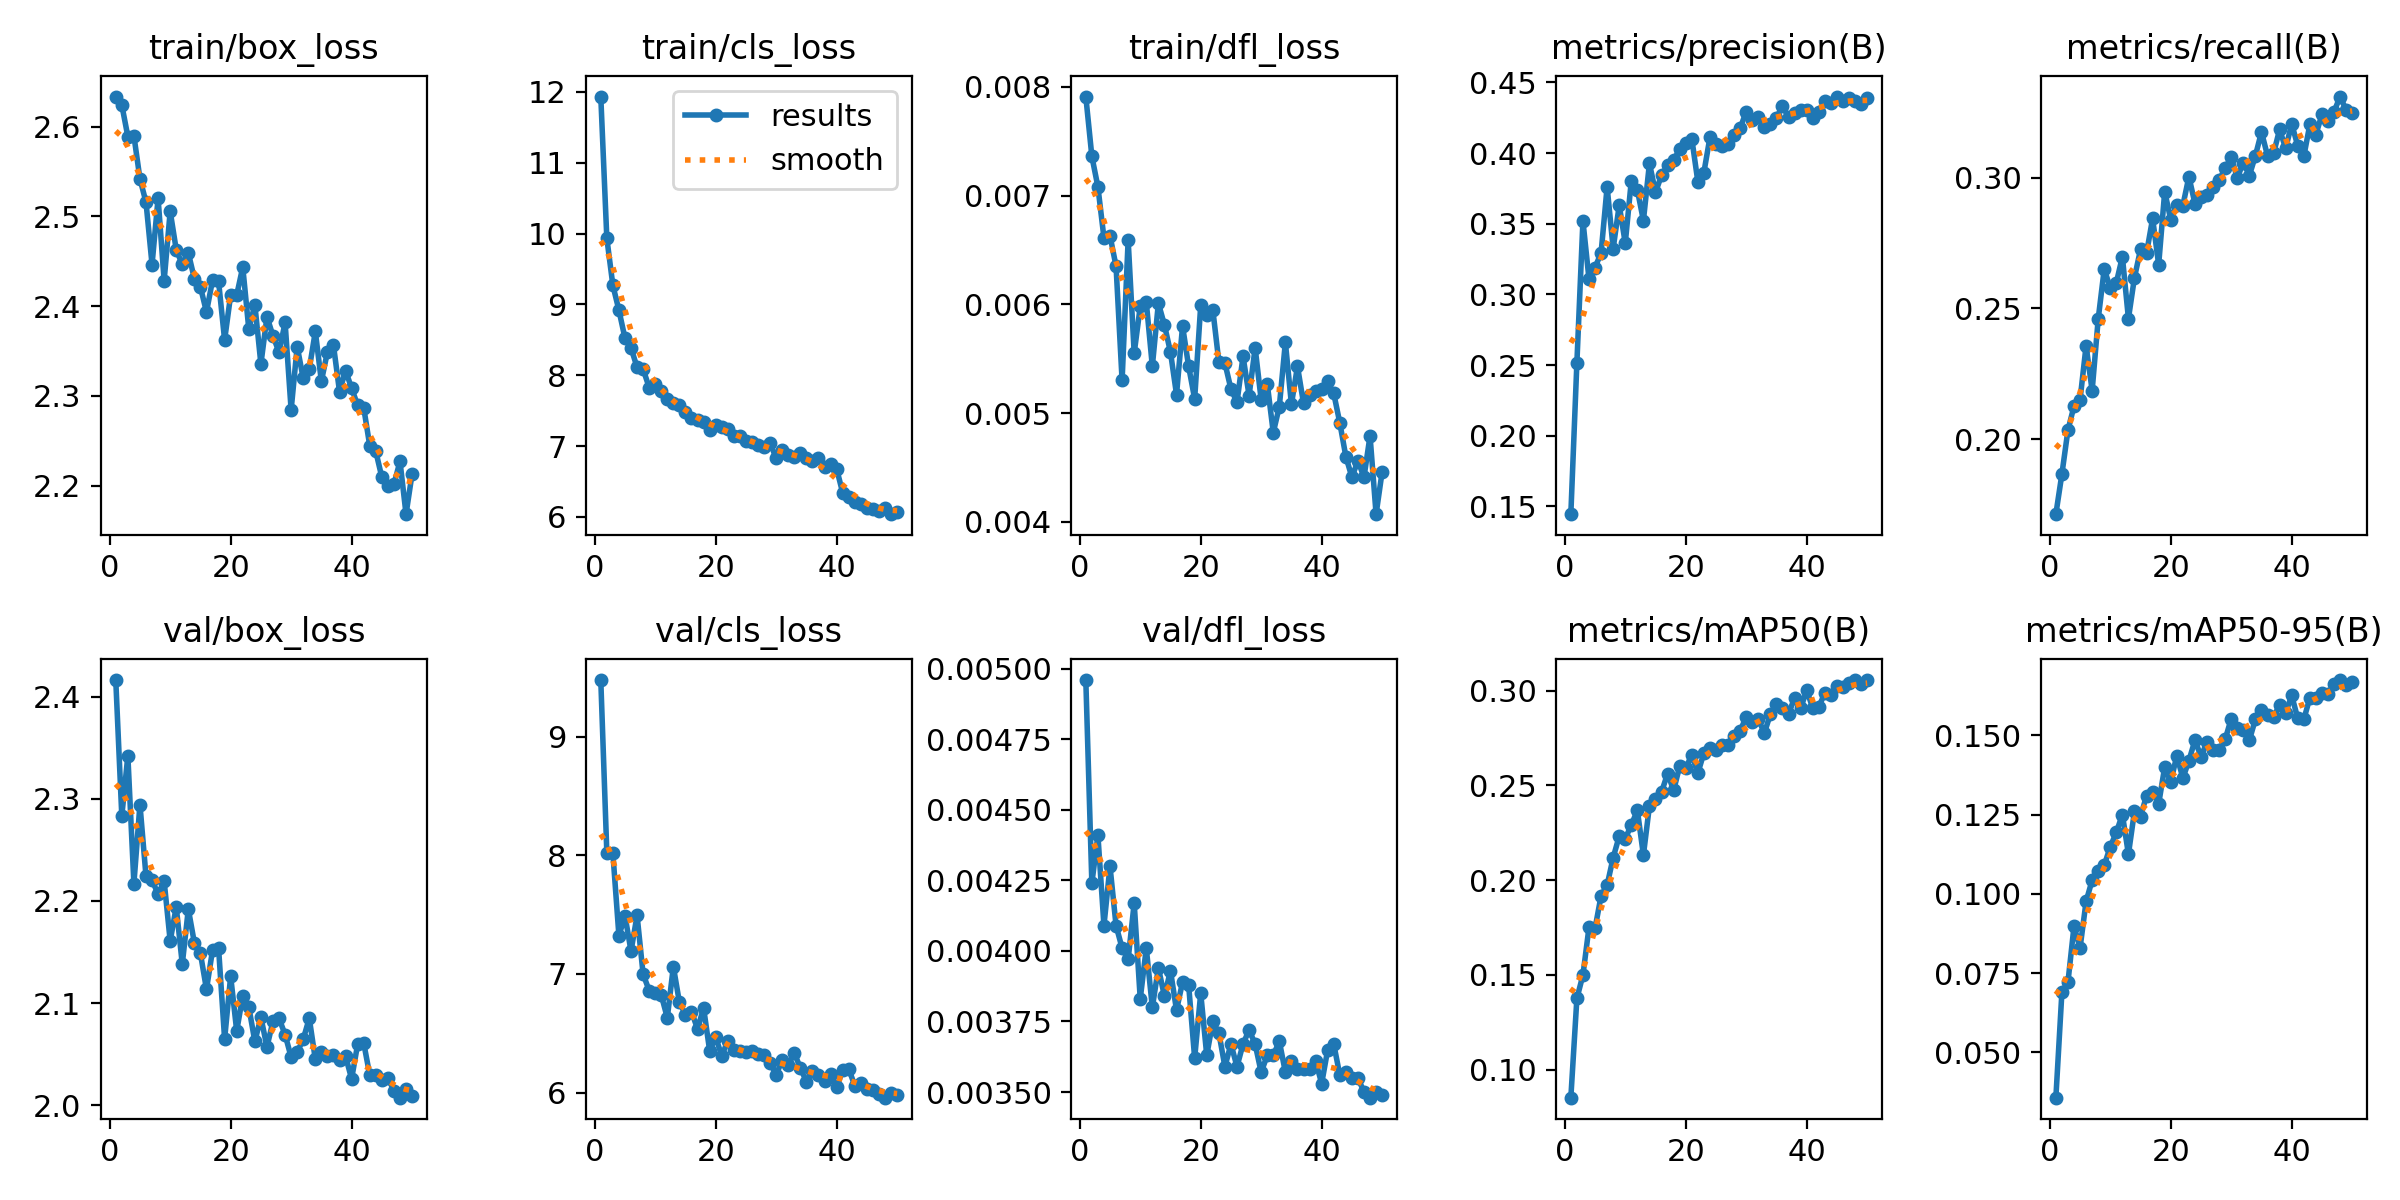

The data file committed next to this chart (first rows):
epoch, time, train/box_loss, train/cls_loss, train/dfl_loss, metrics/precision(B), metrics/recall(B), metrics/mAP50(B), metrics/mAP50-95(B), val/box_loss, val/cls_loss, val/dfl_loss, lr/pg0, lr/pg1, lr/pg2
1, 232.7, 2.634, 11.93, 0.00791, 0.1445, 0.1713, 0.08523, 0.03574, 2.416, 9.477, 0.00496, 0.0004991, 0.0004991, 0.06723
2, 369.8, 2.624, 9.933, 0.00736, 0.2516, 0.1866, 0.1376, 0.06901, 2.283, 8.023, 0.00424, 0.0009793, 0.0009793, 0.03437
3, 527.3, 2.589, 9.268, 0.00708, 0.352, 0.2034, 0.1499, 0.07218, 2.342, 8.016, 0.00441, 0.00144, 0.00144, 0.001501
4, 674.4, 2.59, 8.918, 0.00661, 0.311, 0.2126, 0.175, 0.0898, 2.217, 7.321, 0.00409, 0.001411, 0.001411, 0.001411
5, 808.9, 2.542, 8.523, 0.00663, 0.319, 0.215, 0.1745, 0.08297, 2.294, 7.492, 0.0043, 0.001381, 0.001381, 0.001381
6, 955.6, 2.516, 8.386, 0.00635, 0.3293, 0.2357, 0.1917, 0.09762, 2.224, 7.193, 0.00409, 0.001352, 0.001352, 0.001352
7, 1102, 2.446, 8.112, 0.0053, 0.3761, 0.2185, 0.1973, 0.1044, 2.22, 7.494, 0.00401, 0.001322, 0.001322, 0.001322
8, 1283, 2.52, 8.086, 0.00659, 0.3324, 0.2459, 0.2118, 0.1073, 2.207, 6.998, 0.00397, 0.001292, 0.001292, 0.001292
9, 1426, 2.428, 7.826, 0.00555, 0.3631, 0.265, 0.2231, 0.109, 2.219, 6.86, 0.00417, 0.001262, 0.001262, 0.001262
10, 1562, 2.506, 7.881, 0.00598, 0.3362, 0.2578, 0.2219, 0.1149, 2.161, 6.835, 0.00383, 0.001233, 0.001233, 0.001233
11, 1713, 2.463, 7.78, 0.00602, 0.3804, 0.2598, 0.229, 0.1194, 2.194, 6.822, 0.00401, 0.001203, 0.001203, 0.001203
12, 1846, 2.446, 7.663, 0.00543, 0.374, 0.2697, 0.2368, 0.125, 2.138, 6.631, 0.0038, 0.001173, 0.001173, 0.001173
13, 1997, 2.459, 7.612, 0.00601, 0.3522, 0.2461, 0.2132, 0.1125, 2.192, 7.062, 0.00394, 0.001144, 0.001144, 0.001144
14, 2137, 2.431, 7.579, 0.00581, 0.3927, 0.2618, 0.2392, 0.1261, 2.159, 6.761, 0.00384, 0.001114, 0.001114, 0.001114
15, 2291, 2.421, 7.486, 0.00556, 0.3722, 0.2725, 0.243, 0.1244, 2.149, 6.658, 0.00393, 0.001084, 0.001084, 0.001084
16, 2426, 2.393, 7.394, 0.00517, 0.3843, 0.2712, 0.2465, 0.131, 2.113, 6.683, 0.00379, 0.001055, 0.001055, 0.001055
17, 2560, 2.429, 7.373, 0.0058, 0.3912, 0.2844, 0.2562, 0.1323, 2.152, 6.537, 0.00389, 0.001025, 0.001025, 0.001025
18, 2697, 2.428, 7.343, 0.00543, 0.3948, 0.2667, 0.2473, 0.1284, 2.154, 6.715, 0.00388, 0.0009951, 0.0009951, 0.0009951
19, 2834, 2.362, 7.226, 0.00513, 0.4028, 0.2947, 0.2601, 0.1401, 2.065, 6.354, 0.00362, 0.0009654, 0.0009654, 0.0009654
20, 2974, 2.412, 7.298, 0.00599, 0.4074, 0.2839, 0.259, 0.1353, 2.126, 6.465, 0.00385, 0.0009357, 0.0009357, 0.0009357
21, 3112, 2.412, 7.267, 0.0059, 0.4102, 0.2897, 0.2661, 0.1436, 2.073, 6.312, 0.00363, 0.000906, 0.000906, 0.000906
22, 3260, 2.444, 7.247, 0.00595, 0.3798, 0.2893, 0.2564, 0.1365, 2.107, 6.433, 0.00375, 0.0008763, 0.0008763, 0.0008763
23, 3402, 2.374, 7.14, 0.00547, 0.3862, 0.3004, 0.2671, 0.142, 2.096, 6.358, 0.00371, 0.0008466, 0.0008466, 0.0008466
24, 3539, 2.402, 7.138, 0.00546, 0.4111, 0.2901, 0.2697, 0.1485, 2.062, 6.354, 0.00359, 0.0008169, 0.0008169, 0.0008169
25, 3690, 2.335, 7.075, 0.00522, 0.4065, 0.2927, 0.2687, 0.1433, 2.086, 6.341, 0.00367, 0.0007872, 0.0007872, 0.0007872
26, 3850, 2.388, 7.063, 0.0051, 0.4051, 0.2933, 0.2712, 0.1479, 2.057, 6.352, 0.00359, 0.0007575, 0.0007575, 0.0007575
27, 4003, 2.367, 7.014, 0.00552, 0.4062, 0.2964, 0.2715, 0.1453, 2.082, 6.324, 0.00367, 0.0007278, 0.0007278, 0.0007278
28, 4137, 2.349, 6.989, 0.00516, 0.413, 0.2991, 0.2759, 0.1455, 2.085, 6.316, 0.00372, 0.0006981, 0.0006981, 0.0006981
29, 4309, 2.382, 7.043, 0.0056, 0.4175, 0.3036, 0.2789, 0.1488, 2.069, 6.248, 0.00367, 0.0006684, 0.0006684, 0.0006684
30, 4460, 2.284, 6.829, 0.00512, 0.4294, 0.3078, 0.286, 0.1553, 2.047, 6.152, 0.00357, 0.0006387, 0.0006387, 0.0006387
31, 4596, 2.355, 6.946, 0.00527, 0.4232, 0.2999, 0.2833, 0.1525, 2.052, 6.272, 0.00363, 0.000609, 0.000609, 0.000609
32, 4755, 2.319, 6.877, 0.00482, 0.4258, 0.3058, 0.285, 0.1517, 2.065, 6.234, 0.00363, 0.0005793, 0.0005793, 0.0005793
33, 4890, 2.33, 6.852, 0.00506, 0.4181, 0.3008, 0.2775, 0.1485, 2.085, 6.333, 0.00368, 0.0005496, 0.0005496, 0.0005496
34, 5058, 2.372, 6.898, 0.00565, 0.4204, 0.3084, 0.2876, 0.1551, 2.045, 6.208, 0.00357, 0.0005199, 0.0005199, 0.0005199
35, 5204, 2.316, 6.826, 0.00508, 0.4251, 0.3175, 0.2926, 0.158, 2.052, 6.093, 0.00361, 0.0004902, 0.0004902, 0.0004902
36, 5340, 2.349, 6.796, 0.00543, 0.4332, 0.3084, 0.2907, 0.1565, 2.048, 6.181, 0.00358, 0.0004605, 0.0004605, 0.0004605
37, 5473, 2.356, 6.827, 0.00509, 0.4254, 0.3093, 0.2876, 0.1558, 2.049, 6.149, 0.00358, 0.0004308, 0.0004308, 0.0004308
38, 5608, 2.305, 6.705, 0.00517, 0.4285, 0.3184, 0.2962, 0.1597, 2.044, 6.099, 0.00358, 0.0004011, 0.0004011, 0.0004011
39, 5748, 2.328, 6.743, 0.0052, 0.4307, 0.3112, 0.2905, 0.1571, 2.048, 6.153, 0.00361, 0.0003714, 0.0003714, 0.0003714
40, 5891, 2.308, 6.679, 0.00522, 0.4305, 0.3206, 0.3002, 0.1626, 2.026, 6.044, 0.00353, 0.0003417, 0.0003417, 0.0003417
41, 6015, 2.289, 6.339, 0.00529, 0.4249, 0.3122, 0.2907, 0.1553, 2.06, 6.19, 0.00365, 0.000312, 0.000312, 0.000312
42, 6141, 2.287, 6.279, 0.00518, 0.4288, 0.3081, 0.2915, 0.155, 2.061, 6.199, 0.00367, 0.0002823, 0.0002823, 0.0002823
43, 6285, 2.244, 6.209, 0.00491, 0.4365, 0.3203, 0.2985, 0.1618, 2.029, 6.06, 0.00356, 0.0002526, 0.0002526, 0.0002526
44, 6410, 2.238, 6.175, 0.0046, 0.4351, 0.3165, 0.2976, 0.1617, 2.029, 6.082, 0.00357, 0.0002229, 0.0002229, 0.0002229
45, 6540, 2.209, 6.121, 0.00441, 0.44, 0.3242, 0.3023, 0.1634, 2.025, 6.034, 0.00355, 0.0001932, 0.0001932, 0.0001932
46, 6670, 2.199, 6.106, 0.00456, 0.4371, 0.3217, 0.3019, 0.1632, 2.027, 6.023, 0.00355, 0.0001635, 0.0001635, 0.0001635
47, 6805, 2.202, 6.087, 0.00441, 0.4392, 0.3252, 0.3039, 0.1662, 2.014, 5.991, 0.0035, 0.0001338, 0.0001338, 0.0001338
48, 6946, 2.227, 6.12, 0.00479, 0.4366, 0.331, 0.3054, 0.1675, 2.007, 5.957, 0.00348, 0.0001041, 0.0001041, 0.0001041
49, 7072, 2.168, 6.038, 0.00407, 0.435, 0.3259, 0.3034, 0.1658, 2.016, 5.995, 0.0035, 7.44e-05, 7.44e-05, 7.44e-05
50, 7196, 2.213, 6.075, 0.00446, 0.4387, 0.3246, 0.3055, 0.1668, 2.009, 5.979, 0.00349, 4.47e-05, 4.47e-05, 4.47e-05
